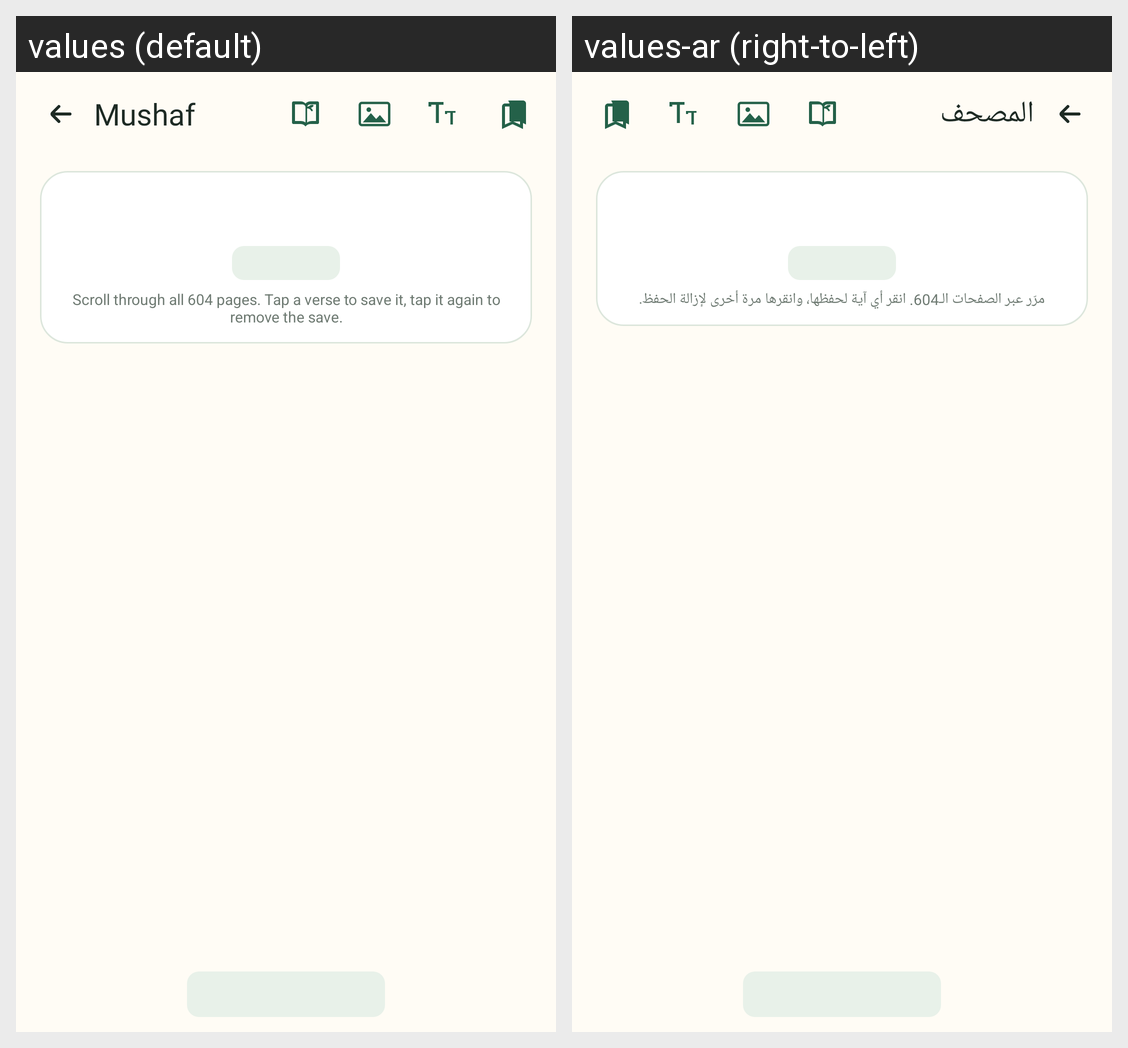

This grid shows one Android layout under two languages. Give, for every string resource on the screen, its name, the default text and each shown locale's text.
Android screen res/layout/activity_quran_mushaf.xml rendered under 2 locales, left to right: values (default), values-ar (right-to-left). Device: Nexus 5 (rendered at 1080×1920; each locale shown at half size, 540×960, under a caption strip naming it); theme AppTheme.QuranReader.
Strings drawn on this screen, with the default value and each locale's value (text and hints the layout hard-codes, and strings that could not be matched under every locale, appear in the picture but are not listed):

title_quran_mushaf
  values: Mushaf
  values-ar: المصحف

quran_mushaf_hint
  values: Scroll through all 604 pages. Tap a verse to save it, tap it again to remove the save.
  values-ar: مرّر عبر الصفحات الـ604. انقر أي آية لحفظها، وانقرها مرة أخرى لإزالة الحفظ.
